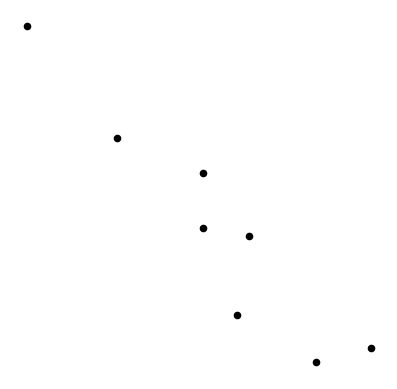

Python code for this plot: (Note: this script raises an exception after producing the figure.)
import numpy as np 
import matplotlib.pyplot as plt

# Fixing random state for reproducibility
#np.random.seed(19680801)

for i in range(10):
	N = np.random.random_integers(1,9)
	x = np.random.rand(N)
	y = np.random.rand(N)
	#colors = np.random.rand(N)
	colors = 'k'
	#area = (30 * np.random.rand(N))**2  # 0 to 15 point radii
	area = 20

	plt.scatter(x, y, s=area, c=colors)
	plt.axis([0, 1, 0, 1])
	plt.axis('scaled')

	plt.axis('off')

	plt.savefig('app/static/img/subitizing/{}.png'.format(i))

	plt.clf()